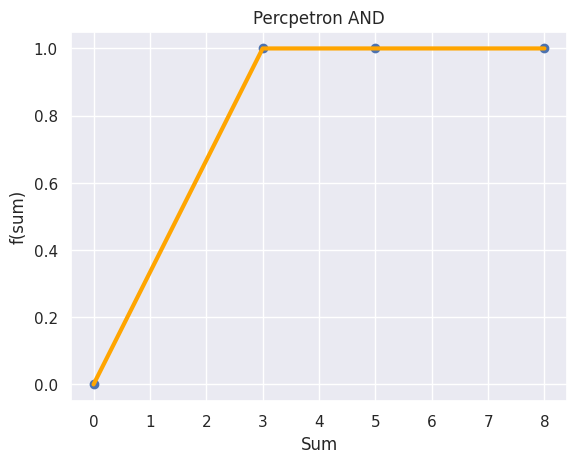

Here is the Python script that generated this plot:
# -*- coding: utf-8 -*-
"""perceptron_or.ipynb

Automatically generated by Colaboratory.

Original file is located at
    https://colab.research.google.com/<link-removed>
"""

i1 = [0,0,1,1]
i2 = [0,1,0,1]
weight_1 = 3
weight_2 = 5
trash_hold = 2
sum = []
O1 = []

for x in range(len(i1)):
  sum.append(i1[x]*weight_1 + i2[x]*weight_2)
  if sum[x] < trash_hold:
    O1.append(0)
  else:
    O1.append(1)
print(sum)
print(O1)

import pandas as pd
df = pd.DataFrame(columns = ['i1', 'i2', 'Sum', 'O1'])
df['i1'] = i1
df['i2'] = i2
df['Sum'] = sum
df['O1'] = O1
df

import matplotlib.pyplot as plt
import seaborn as sns
sum.sort()
sns.set()
plt.scatter(sum,O1)
plt.plot(sum,O1,c = 'orange', lw = 3)
plt.xlabel('Sum')
plt.ylabel('f(sum)')
plt.title('Percpetron AND')
plt.show()